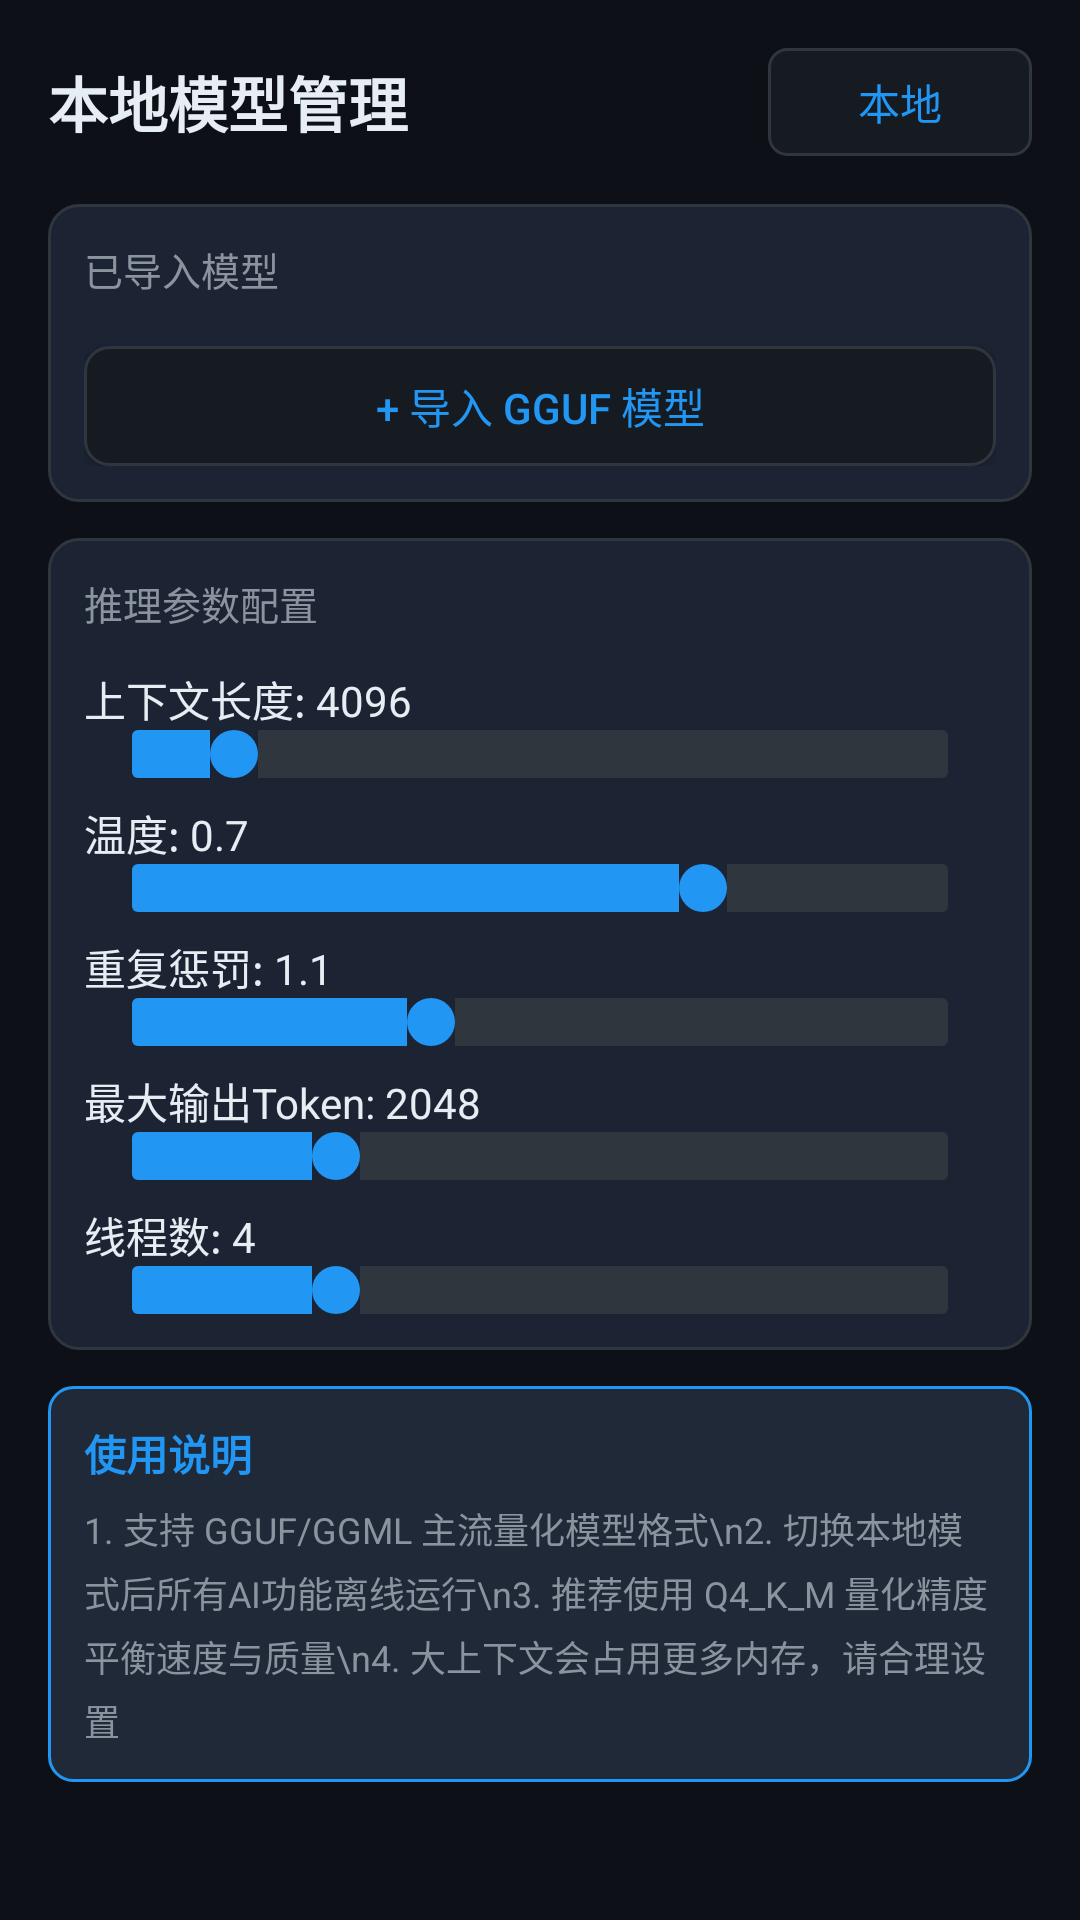

The Android layout XML behind this screen, and the referenced resources:
<!-- AndroidManifest.xml: application theme AICodeStudioTheme -->
<!-- res/layout/activity_model_manage.xml -->
<?xml version="1.0" encoding="utf-8"?>
<ScrollView xmlns:android="http://schemas.android.com/apk/res/android"
    android:layout_width="match_parent"
    android:layout_height="match_parent"
    android:background="#0D1117">
    
    <LinearLayout
        android:layout_width="match_parent"
        android:layout_height="wrap_content"
        android:orientation="vertical"
        android:padding="16dp">
        
        
        <LinearLayout
            android:layout_width="match_parent"
            android:layout_height="wrap_content"
            android:orientation="horizontal"
            android:gravity="center_vertical"
            android:layout_marginBottom="16dp">
            
            <TextView
                android:layout_width="0dp"
                android:layout_height="wrap_content"
                android:layout_weight="1"
                android:text="本地模型管理"
                android:textColor="#E6EDF3"
                android:textSize="20sp"
                android:textStyle="bold" />
            
            
            <ToggleButton
                android:id="@+id/toggle_mode"
                android:layout_width="wrap_content"
                android:layout_height="36dp"
                android:textOn="云端"
                android:textOff="本地"
                android:textColor="#2196F3"
                android:background="@drawable/bg_toggle" />
                
        </LinearLayout>
        
        
        <LinearLayout
            android:layout_width="match_parent"
            android:layout_height="wrap_content"
            android:orientation="vertical"
            android:background="@drawable/bg_card"
            android:padding="12dp"
            android:layout_marginBottom="12dp">
            
            <TextView
                android:layout_width="wrap_content"
                android:layout_height="wrap_content"
                android:text="已导入模型"
                android:textColor="#8B949E"
                android:textSize="13sp"
                android:layout_marginBottom="8dp" />
            
            <LinearLayout
                android:id="@+id/container_models"
                android:layout_width="match_parent"
                android:layout_height="wrap_content"
                android:orientation="vertical" />
            
            <Button
                android:id="@+id/btn_import_model"
                android:layout_width="match_parent"
                android:layout_height="40dp"
                android:text="+ 导入 GGUF 模型"
                android:textColor="#2196F3"
                android:background="@drawable/bg_button_outline"
                android:layout_marginTop="8dp" />
                
        </LinearLayout>
        
        
        <LinearLayout
            android:layout_width="match_parent"
            android:layout_height="wrap_content"
            android:orientation="vertical"
            android:background="@drawable/bg_card"
            android:padding="12dp"
            android:layout_marginBottom="12dp">
            
            <TextView
                android:layout_width="wrap_content"
                android:layout_height="wrap_content"
                android:text="推理参数配置"
                android:textColor="#8B949E"
                android:textSize="13sp"
                android:layout_marginBottom="12dp" />
            
            
            <TextView
                android:layout_width="wrap_content"
                android:layout_height="wrap_content"
                android:text="上下文长度: 4096"
                android:textColor="#E6EDF3"
                android:textSize="14sp"
                android:id="@+id/tv_ctx_label" />
            <SeekBar
                android:id="@+id/seekbar_context"
                android:layout_width="match_parent"
                android:layout_height="wrap_content"
                android:max="32768"
                android:progress="4096"
                android:progressDrawable="@drawable/bg_seekbar"
                android:thumb="@drawable/thumb_seekbar" />
            
            
            <TextView
                android:layout_width="wrap_content"
                android:layout_height="wrap_content"
                android:text="温度: 0.7"
                android:textColor="#E6EDF3"
                android:textSize="14sp"
                android:layout_marginTop="8dp"
                android:id="@+id/tv_temp_label" />
            <SeekBar
                android:id="@+id/seekbar_temperature"
                android:layout_width="match_parent"
                android:layout_height="wrap_content"
                android:max="100"
                android:progress="70"
                android:progressDrawable="@drawable/bg_seekbar"
                android:thumb="@drawable/thumb_seekbar" />

            
            <TextView
                android:layout_width="wrap_content"
                android:layout_height="wrap_content"
                android:text="重复惩罚: 1.1"
                android:textColor="#E6EDF3"
                android:textSize="14sp"
                android:layout_marginTop="8dp"
                android:id="@+id/tv_repeat_penalty_label" />
            <SeekBar
                android:id="@+id/seekbar_repeat_penalty"
                android:layout_width="match_parent"
                android:layout_height="wrap_content"
                android:max="30"
                android:progress="11"
                android:progressDrawable="@drawable/bg_seekbar"
                android:thumb="@drawable/thumb_seekbar" />

            
            <TextView
                android:layout_width="wrap_content"
                android:layout_height="wrap_content"
                android:text="最大输出Token: 2048"
                android:textColor="#E6EDF3"
                android:textSize="14sp"
                android:layout_marginTop="8dp"
                android:id="@+id/tv_token_label" />
            <SeekBar
                android:id="@+id/seekbar_max_tokens"
                android:layout_width="match_parent"
                android:layout_height="wrap_content"
                android:max="8192"
                android:progress="2048"
                android:progressDrawable="@drawable/bg_seekbar"
                android:thumb="@drawable/thumb_seekbar" />
            
            
            <TextView
                android:layout_width="wrap_content"
                android:layout_height="wrap_content"
                android:text="线程数: 4"
                android:textColor="#E6EDF3"
                android:textSize="14sp"
                android:layout_marginTop="8dp"
                android:id="@+id/tv_thread_label" />
            <SeekBar
                android:id="@+id/seekbar_threads"
                android:layout_width="match_parent"
                android:layout_height="wrap_content"
                android:max="16"
                android:progress="4"
                android:progressDrawable="@drawable/bg_seekbar"
                android:thumb="@drawable/thumb_seekbar" />
                
        </LinearLayout>
        
        
        <LinearLayout
            android:layout_width="match_parent"
            android:layout_height="wrap_content"
            android:orientation="vertical"
            android:background="@drawable/bg_info_card"
            android:padding="12dp">
            
            <TextView
                android:layout_width="wrap_content"
                android:layout_height="wrap_content"
                android:text="使用说明"
                android:textColor="#2196F3"
                android:textSize="14sp"
                android:textStyle="bold"
                android:layout_marginBottom="6dp" />
            
            <TextView
                android:layout_width="wrap_content"
                android:layout_height="wrap_content"
                android:text="1. 支持 GGUF/GGML 主流量化模型格式\n2. 切换本地模式后所有AI功能离线运行\n3. 推荐使用 Q4_K_M 量化精度平衡速度与质量\n4. 大上下文会占用更多内存，请合理设置"
                android:textColor="#8B949E"
                android:textSize="12sp"
                android:lineSpacingExtra="4dp" />
                
        </LinearLayout>
        
    </LinearLayout>
</ScrollView>
<!-- resources referenced by this layout -->
<resources>
  <!-- drawable bg_button_outline (drawable) -->
  <?xml version="1.0" encoding="utf-8"?>
  <shape xmlns:android="http://schemas.android.com/apk/res/android"
      android:shape="rectangle">
      <stroke android:width="1dp" android:color="#30363D" />
      <solid android:color="#161B22" />
      <corners android:radius="8dp" />
  </shape>
  <!-- drawable bg_card (drawable) -->
  <?xml version="1.0" encoding="utf-8"?>
  <shape xmlns:android="http://schemas.android.com/apk/res/android"
      android:shape="rectangle">
      <solid android:color="#1C2333" />
      <stroke android:width="1dp" android:color="#30363D" />
      <corners android:radius="10dp" />
  </shape>
  <!-- drawable bg_info_card (drawable) -->
  <?xml version="1.0" encoding="utf-8"?>
  <shape xmlns:android="http://schemas.android.com/apk/res/android"
      android:shape="rectangle">
      <solid android:color="#1F2937" />
      <stroke android:width="1dp" android:color="#2196F3" />
      <corners android:radius="8dp" />
  </shape>
  <!-- drawable bg_seekbar (drawable) -->
  <?xml version="1.0" encoding="utf-8"?>
  <layer-list xmlns:android="http://schemas.android.com/apk/res/android">
      <item android:id="@android:id/background">
          <shape android:shape="rectangle">
              <solid android:color="#30363D" />
              <corners android:radius="2dp" />
              <size android:height="4dp" />
          </shape>
      </item>
      <item android:id="@android:id/progress">
          <clip>
              <shape android:shape="rectangle">
                  <solid android:color="#2196F3" />
                  <corners android:radius="2dp" />
                  <size android:height="4dp" />
              </shape>
          </clip>
      </item>
  </layer-list>
  <!-- drawable bg_toggle (drawable) -->
  <?xml version="1.0" encoding="utf-8"?>
  <selector xmlns:android="http://schemas.android.com/apk/res/android">
      <item android:state_checked="true">
          <shape android:shape="rectangle">
              <solid android:color="#1F2937" />
              <stroke android:width="1dp" android:color="#2196F3" />
              <corners android:radius="6dp" />
          </shape>
      </item>
      <item>
          <shape android:shape="rectangle">
              <solid android:color="#161B22" />
              <stroke android:width="1dp" android:color="#30363D" />
              <corners android:radius="6dp" />
          </shape>
      </item>
  </selector>
  <!-- drawable thumb_seekbar (drawable) -->
  <?xml version="1.0" encoding="utf-8"?>
  <shape xmlns:android="http://schemas.android.com/apk/res/android"
      android:shape="oval">
      <solid android:color="#2196F3" />
      <size android:width="16dp" android:height="16dp" />
  </shape>
  <style name="AICodeStudioTheme" parent="android:Theme.Material.NoActionBar">
          <item name="android:colorPrimary">@color/colorPrimary</item>
          <item name="android:colorPrimaryDark">@color/colorPrimaryDark</item>
          <item name="android:colorAccent">@color/colorAccent</item>
          <item name="android:windowBackground">@color/background_dark</item>
          <item name="android:textColorPrimary">@color/text_primary</item>
          <item name="android:windowLayoutInDisplayCutoutMode">shortEdges</item>
      </style>
  <color name="colorPrimary">@color/accent_blue</color>
  <color name="colorPrimaryDark">@color/bg_secondary</color>
  <color name="colorAccent">@color/accent_blue</color>
  <color name="background_dark">@color/bg_primary</color>
  <color name="text_primary">#E6EDF3</color>
  <color name="accent_blue">#2196F3</color>
  <color name="bg_secondary">#161B22</color>
  <color name="bg_primary">#0D1117</color>
</resources>
